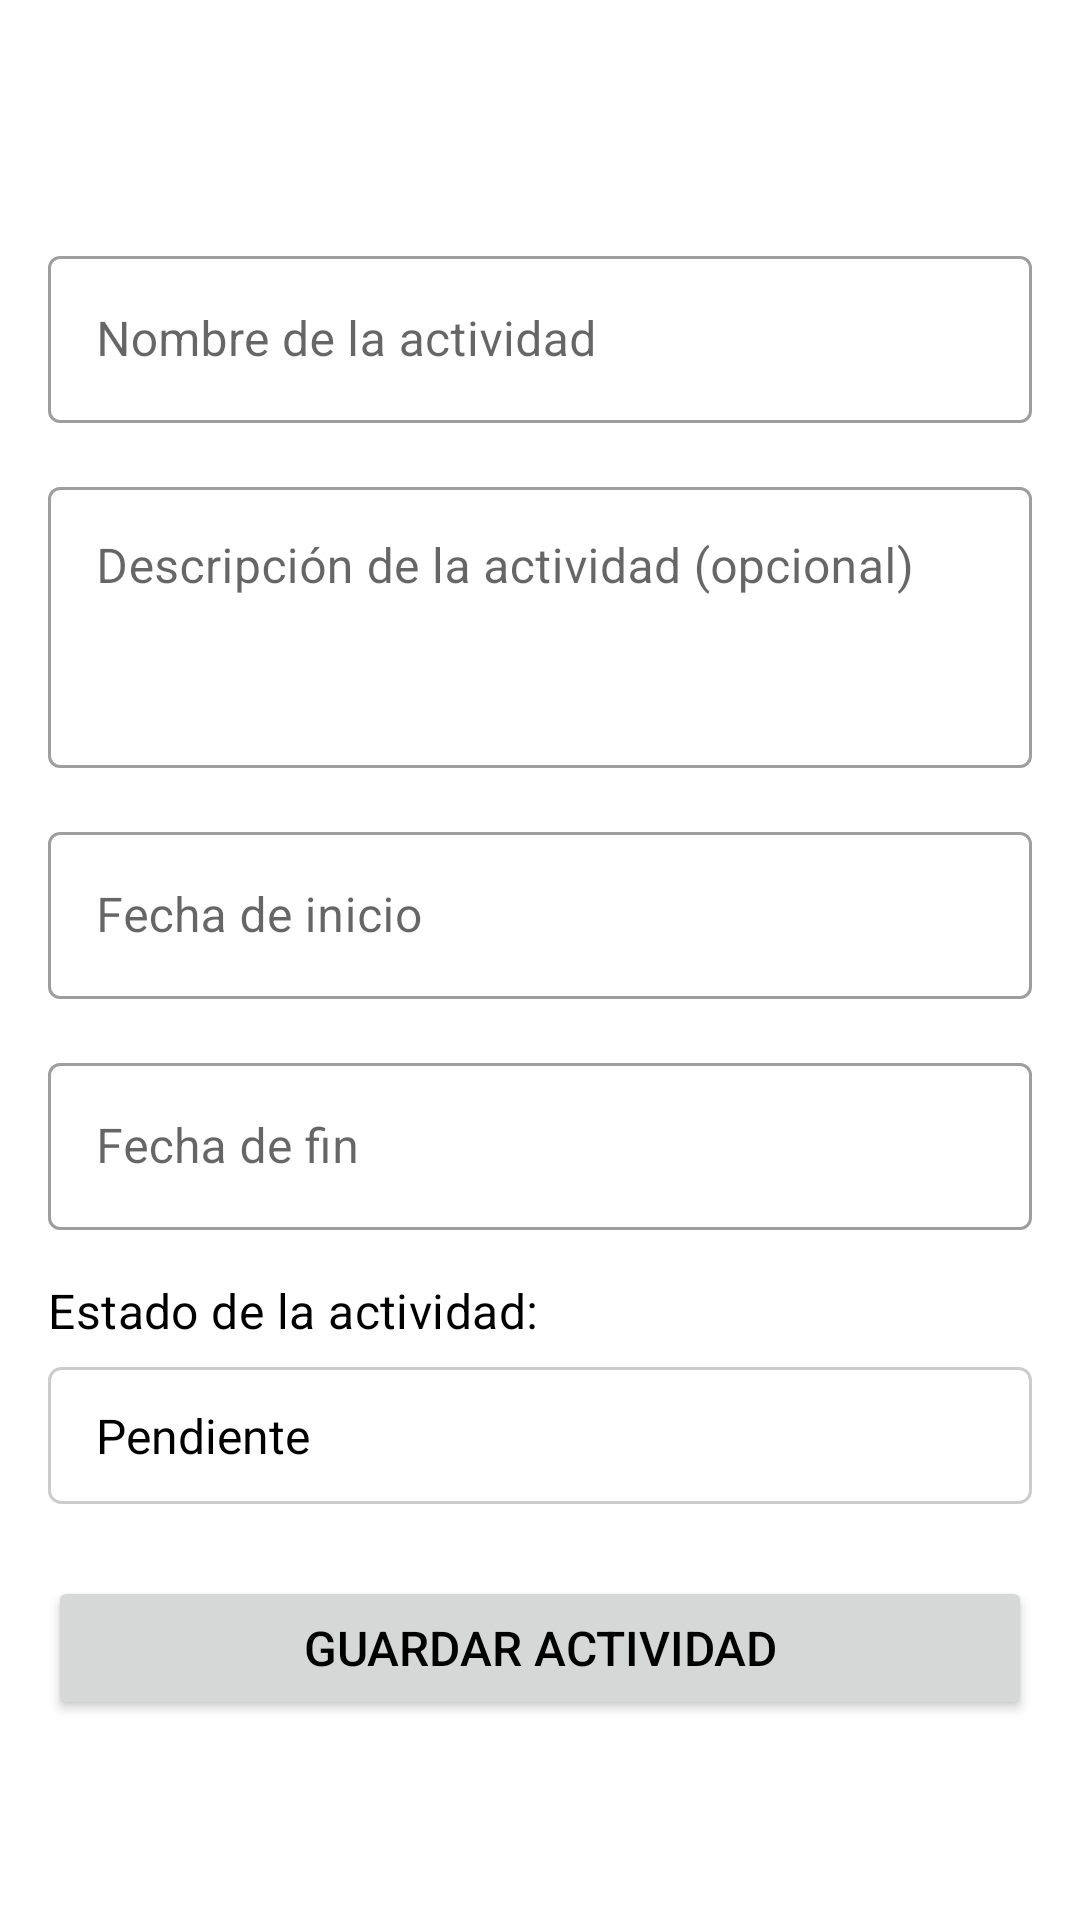

Android layout source for this screen:
<!-- AndroidManifest.xml: application theme Theme.PersonalProjectsJP -->
<!-- res/layout/activity_editor_actividad.xml -->
<?xml version="1.0" encoding="utf-8"?>
<androidx.coordinatorlayout.widget.CoordinatorLayout xmlns:android="http://schemas.android.com/apk/res/android"
    xmlns:app="http://schemas.android.com/apk/res-auto"
    xmlns:tools="http://schemas.android.com/tools"
    android:layout_width="match_parent"
    android:layout_height="match_parent"
    tools:context=".EditorActividadActivity">

    <com.google.android.material.appbar.AppBarLayout
        android:layout_width="match_parent"
        android:layout_height="wrap_content"
        android:theme="@style/ThemeOverlay.AppCompat.Dark.ActionBar">

        <androidx.appcompat.widget.Toolbar
            android:id="@+id/toolbarEditorActividad"
            android:layout_width="match_parent"
            android:layout_height="?attr/actionBarSize"
            android:background="?attr/colorPrimary"
            app:popupTheme="@style/ThemeOverlay.AppCompat.Light"
            app:title="Crear Actividad" />
    </com.google.android.material.appbar.AppBarLayout>

    <ScrollView
        android:layout_width="match_parent"
        android:layout_height="match_parent"
        app:layout_behavior="@string/appbar_scrolling_view_behavior">

        <LinearLayout
            android:layout_width="match_parent"
            android:layout_height="wrap_content"
            android:orientation="vertical"
            android:padding="16dp">

            <com.google.android.material.textfield.TextInputLayout
                android:id="@+id/tilNombreActividadEditor"
                style="@style/Widget.MaterialComponents.TextInputLayout.OutlinedBox"
                android:layout_width="match_parent"
                android:layout_height="wrap_content"
                android:hint="@string/nombre_actividad">

                <com.google.android.material.textfield.TextInputEditText
                    android:id="@+id/editTextNombreActividadEditor"
                    android:layout_width="match_parent"
                    android:layout_height="wrap_content"
                    android:inputType="textCapWords"
                    android:maxLines="1"/>
            </com.google.android.material.textfield.TextInputLayout>

            <com.google.android.material.textfield.TextInputLayout
                android:id="@+id/tilDescripcionActividadEditor"
                style="@style/Widget.MaterialComponents.TextInputLayout.OutlinedBox"
                android:layout_width="match_parent"
                android:layout_height="wrap_content"
                android:layout_marginTop="16dp"
                android:hint="@string/descripcion_actividad">

                <com.google.android.material.textfield.TextInputEditText
                    android:id="@+id/editTextDescripcionActividadEditor"
                    android:layout_width="match_parent"
                    android:layout_height="wrap_content"
                    android:gravity="top"
                    android:inputType="textMultiLine|textCapSentences"
                    android:minLines="3" />
            </com.google.android.material.textfield.TextInputLayout>

            <com.google.android.material.textfield.TextInputLayout
                android:id="@+id/tilFechaInicioActividadEditor"
                style="@style/Widget.MaterialComponents.TextInputLayout.OutlinedBox"
                android:layout_width="match_parent"
                android:layout_height="wrap_content"
                android:layout_marginTop="16dp"
                android:hint="@string/fecha_inicio">

                <com.google.android.material.textfield.TextInputEditText
                    android:id="@+id/editTextFechaInicioActividadEditor"
                    android:layout_width="match_parent"
                    android:layout_height="wrap_content"
                    android:focusable="false"
                    android:clickable="true"
                    android:inputType="date" />
            </com.google.android.material.textfield.TextInputLayout>

            <com.google.android.material.textfield.TextInputLayout
                android:id="@+id/tilFechaFinActividadEditor"
                style="@style/Widget.MaterialComponents.TextInputLayout.OutlinedBox"
                android:layout_width="match_parent"
                android:layout_height="wrap_content"
                android:layout_marginTop="16dp"
                android:hint="@string/fecha_fin">

                <com.google.android.material.textfield.TextInputEditText
                    android:id="@+id/editTextFechaFinActividadEditor"
                    android:layout_width="match_parent"
                    android:layout_height="wrap_content"
                    android:focusable="false"
                    android:clickable="true"
                    android:inputType="date" />
            </com.google.android.material.textfield.TextInputLayout>

            <TextView
                android:layout_width="wrap_content"
                android:layout_height="wrap_content"
                android:text="@string/estado_actividad"
                android:layout_marginTop="16dp"
                android:labelFor="@+id/spinnerEstadoActividadEditor"
                android:textAppearance="?attr/textAppearanceSubtitle1"/>

            <Spinner
                android:id="@+id/spinnerEstadoActividadEditor"
                android:layout_width="match_parent"
                android:layout_height="wrap_content"
                android:layout_marginTop="8dp"
                android:paddingVertical="12dp"
                android:background="@drawable/spinner_background"
                android:entries="@array/estados_actividad" />


            <Button
                android:id="@+id/buttonGuardarActividad"
                android:layout_width="match_parent"
                android:layout_height="wrap_content"
                android:layout_marginTop="24dp"
                android:paddingVertical="12dp"
                android:text="@string/guardar_actividad"
                android:textSize="16sp" />
        </LinearLayout>
    </ScrollView>
</androidx.coordinatorlayout.widget.CoordinatorLayout>
<!-- resources referenced by this layout -->
<resources>
  <string-array name="estados_actividad">
          <item>Pendiente</item>
          <item>En Progreso</item>
          <item>Completada</item>
      </string-array>
  <!-- drawable spinner_background (drawable) -->
  <?xml version="1.0" encoding="utf-8"?>
  <shape xmlns:android="http://schemas.android.com/apk/res/android">
      <solid android:color="@android:color/transparent"/>
      <stroke android:width="1dp" android:color="#CCCCCC" />
      <corners android:radius="4dp"/>
      <padding android:left="8dp" android:top="8dp" android:right="8dp" android:bottom="8dp"/>
  </shape>
  <string name="descripcion_actividad">Descripción de la actividad (opcional)</string>
  <string name="estado_actividad">Estado de la actividad:</string>
  <string name="fecha_fin">Fecha de fin</string>
  <string name="fecha_inicio">Fecha de inicio</string>
  <string name="guardar_actividad">Guardar Actividad</string>
  <string name="nombre_actividad">Nombre de la actividad</string>
  <style name="Theme.PersonalProjectsJP" parent="Base.Theme.PersonalProjectsJP" />
  <style name="Base.Theme.PersonalProjectsJP" parent="Theme.Material3.DayNight.NoActionBar">
          <item name="colorPrimary">@color/app_azul_principal</item>
  
          <item name="colorPrimaryVariant">@color/app_azul_principal</item> <item name="colorOnPrimary">@color/app_texto_sobre_azul_principal</item> <item name="colorSecondary">@color/app_azul_secundario</item>
  
          <item name="colorSecondaryVariant">@color/app_azul_claro1</item> <item name="colorOnSecondary">@color/app_texto_sobre_azul_secundario</item> <item name="android:statusBarColor" tools:targetApi="l">?attr/colorPrimaryVariant</item>
          <item name="android:windowBackground">@color/app_azul_muy_claro</item> <item name="colorSurface">@color/white</item> <item name="colorOnSurface">@color/black</item> <item name="colorError">#B00020</item> <item name="colorOnError">@color/white</item>
  
          <item name="android:textColorPrimary">@color/black</item>
          <item name="android:textColorSecondary">#757575</item> </style>
  <color name="white">#FFFFFFFF</color>
  <color name="black">#FF000000</color>
</resources>
